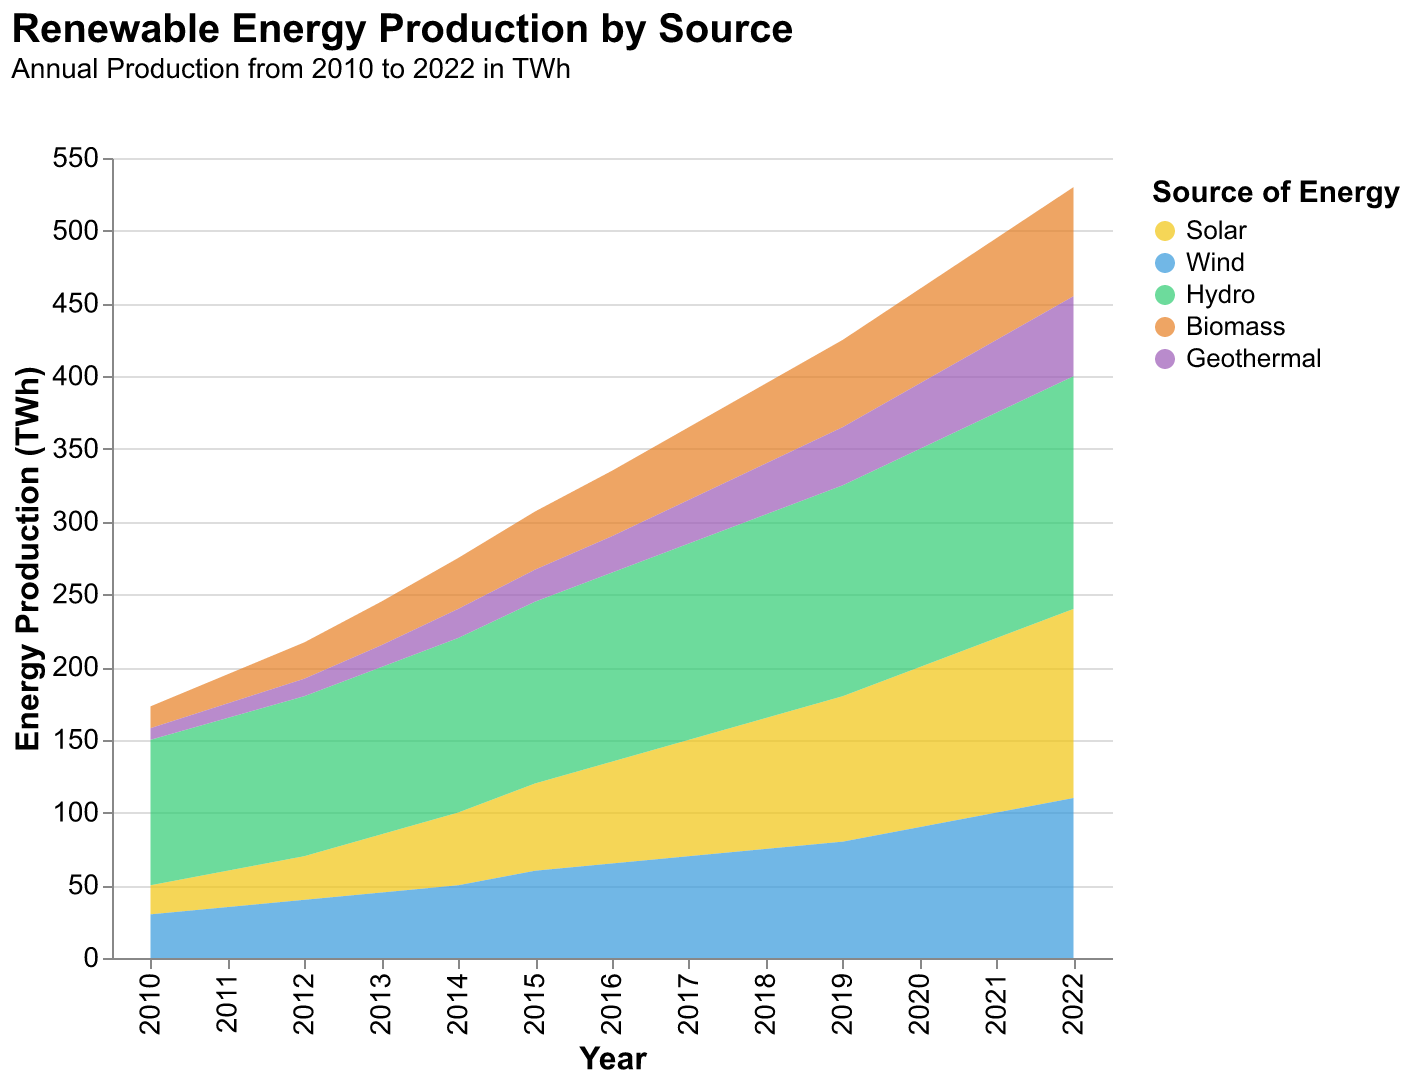

Data behind this chart, as committed beside it:
Year, Solar, Wind, Hydro, Biomass, Geothermal
2010, 20, 30, 100, 15, 8
2011, 25, 35, 105, 20, 10
2012, 30, 40, 110, 25, 12
2013, 40, 45, 115, 30, 15
2014, 50, 50, 120, 35, 20
2015, 60, 60, 125, 40, 22
2016, 70, 65, 130, 45, 25
2017, 80, 70, 135, 50, 30
2018, 90, 75, 140, 55, 35
2019, 100, 80, 145, 60, 40
2020, 110, 90, 150, 65, 45
2021, 120, 100, 155, 70, 50
2022, 130, 110, 160, 75, 55
